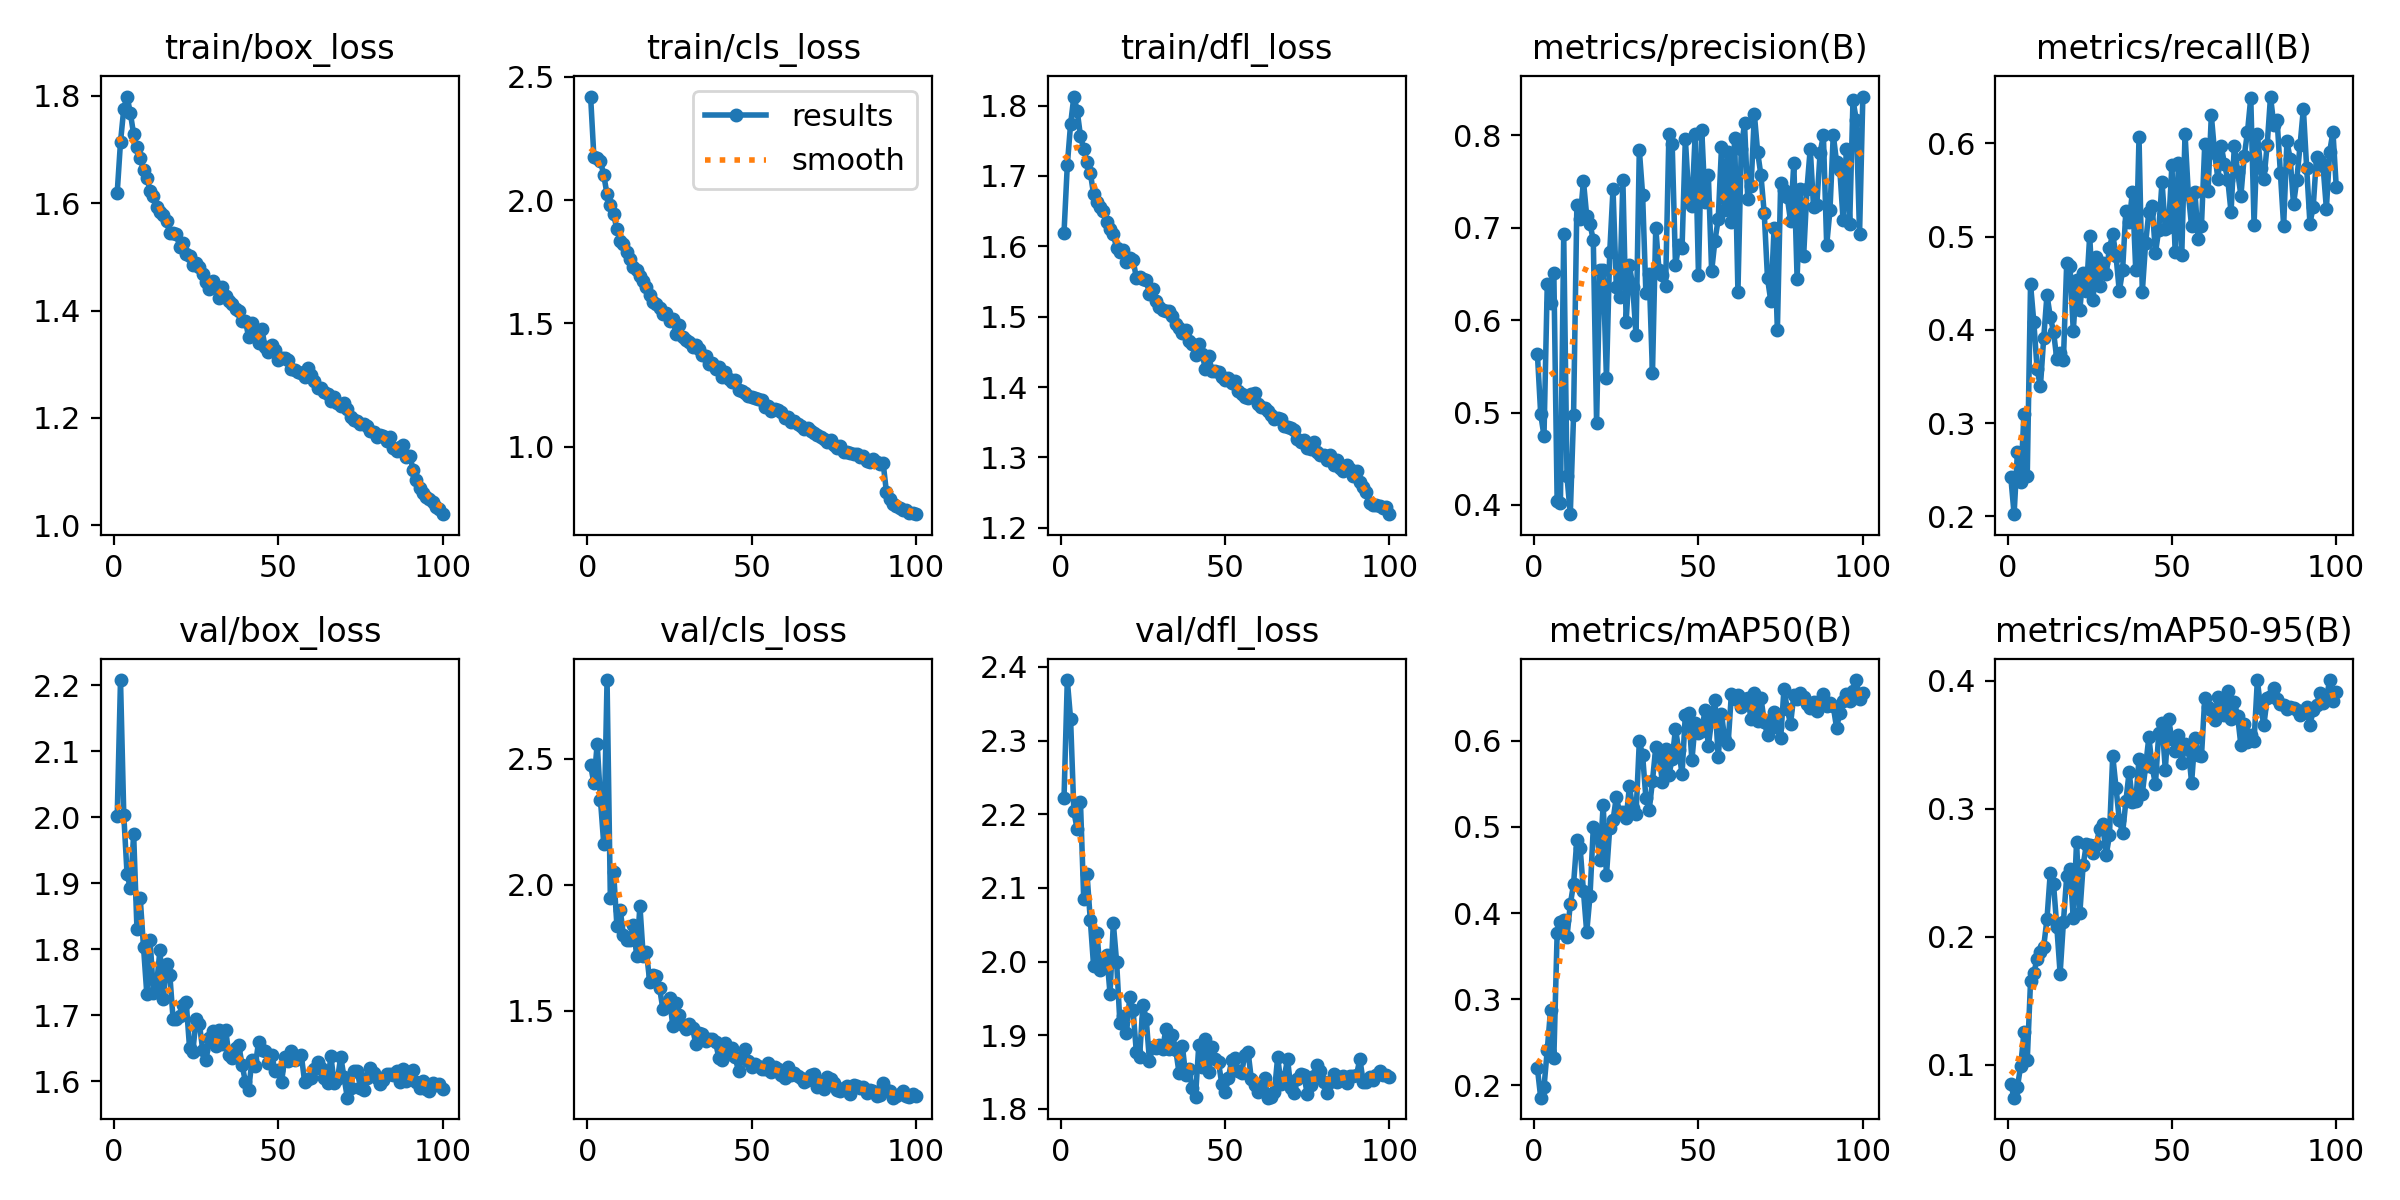

The data file committed next to this chart (first rows):
epoch, time, train/box_loss, train/cls_loss, train/dfl_loss, metrics/precision(B), metrics/recall(B), metrics/mAP50(B), metrics/mAP50-95(B), val/box_loss, val/cls_loss, val/dfl_loss, lr/pg0, lr/pg1, lr/pg2
1, 74.42, 1.62, 2.42, 1.619, 0.5631, 0.2421, 0.2198, 0.08492, 2.002, 2.473, 2.222, 0.0004146, 0.0004146, 0.0004146
2, 145.9, 1.714, 2.174, 1.715, 0.4982, 0.2024, 0.1857, 0.07445, 2.208, 2.402, 2.382, 0.000823, 0.000823, 0.000823
3, 214.3, 1.776, 2.17, 1.774, 0.4746, 0.2686, 0.1977, 0.08267, 2.003, 2.559, 2.329, 0.001223, 0.001223, 0.001223
4, 279.2, 1.798, 2.16, 1.813, 0.6397, 0.2374, 0.2415, 0.09925, 1.914, 2.335, 2.204, 0.001213, 0.001213, 0.001213
5, 346.5, 1.767, 2.101, 1.793, 0.6182, 0.3098, 0.2875, 0.1254, 1.892, 2.161, 2.179, 0.0012, 0.0012, 0.0012
6, 410.4, 1.728, 2.023, 1.757, 0.6515, 0.2431, 0.2318, 0.1036, 1.974, 2.812, 2.217, 0.001188, 0.001188, 0.001188
7, 478.5, 1.704, 1.982, 1.738, 0.4041, 0.449, 0.3765, 0.1653, 1.831, 1.949, 2.084, 0.001176, 0.001176, 0.001176
8, 545, 1.684, 1.943, 1.72, 0.4025, 0.4082, 0.3891, 0.1718, 1.878, 2.048, 2.118, 0.001163, 0.001163, 0.001163
9, 609.5, 1.661, 1.881, 1.705, 0.6928, 0.3579, 0.3914, 0.1829, 1.804, 1.836, 2.056, 0.001151, 0.001151, 0.001151
10, 673.9, 1.647, 1.833, 1.674, 0.4308, 0.3393, 0.3727, 0.1884, 1.733, 1.9, 1.994, 0.001139, 0.001139, 0.001139
11, 739.6, 1.623, 1.821, 1.663, 0.3899, 0.391, 0.41, 0.1924, 1.815, 1.8, 2.038, 0.001126, 0.001126, 0.001126
12, 805.8, 1.614, 1.791, 1.656, 0.4975, 0.4374, 0.4338, 0.2139, 1.734, 1.782, 1.988, 0.001114, 0.001114, 0.001114
13, 874.7, 1.593, 1.759, 1.65, 0.7248, 0.4141, 0.4851, 0.25, 1.747, 1.78, 2.002, 0.001102, 0.001102, 0.001102
14, 941.9, 1.584, 1.729, 1.635, 0.7098, 0.3977, 0.4756, 0.241, 1.799, 1.841, 2.009, 0.001089, 0.001089, 0.001089
15, 1009, 1.577, 1.716, 1.624, 0.7508, 0.3683, 0.4254, 0.2078, 1.725, 1.718, 1.956, 0.001077, 0.001077, 0.001077
16, 1079, 1.566, 1.691, 1.617, 0.7128, 0.3753, 0.3777, 0.1713, 1.778, 1.916, 2.052, 0.001064, 0.001064, 0.001064
17, 1146, 1.544, 1.671, 1.598, 0.7041, 0.3672, 0.4201, 0.2114, 1.761, 1.717, 1.999, 0.001052, 0.001052, 0.001052
18, 1214, 1.545, 1.646, 1.593, 0.6866, 0.4714, 0.4996, 0.2472, 1.695, 1.731, 1.917, 0.00104, 0.00104, 0.00104
19, 1280, 1.543, 1.614, 1.595, 0.4889, 0.4686, 0.4956, 0.2533, 1.695, 1.612, 1.926, 0.001027, 0.001027, 0.001027
20, 1346, 1.517, 1.587, 1.578, 0.6547, 0.3989, 0.4615, 0.2145, 1.7, 1.64, 1.902, 0.001015, 0.001015, 0.001015
21, 1412, 1.527, 1.58, 1.583, 0.6543, 0.4529, 0.5252, 0.274, 1.716, 1.64, 1.952, 0.001002, 0.001002, 0.001002
22, 1481, 1.505, 1.562, 1.58, 0.5372, 0.4213, 0.4437, 0.2186, 1.719, 1.588, 1.934, 0.0009901, 0.0009901, 0.0009901
23, 1548, 1.502, 1.54, 1.556, 0.6737, 0.461, 0.4989, 0.2559, 1.651, 1.506, 1.877, 0.0009778, 0.0009778, 0.0009778
24, 1616, 1.484, 1.54, 1.556, 0.742, 0.442, 0.5077, 0.2727, 1.645, 1.523, 1.871, 0.0009654, 0.0009654, 0.0009654
25, 1683, 1.489, 1.51, 1.554, 0.6361, 0.5008, 0.5345, 0.2721, 1.695, 1.55, 1.941, 0.000953, 0.000953, 0.000953
26, 1750, 1.481, 1.518, 1.552, 0.625, 0.4316, 0.5171, 0.2652, 1.687, 1.44, 1.922, 0.0009406, 0.0009406, 0.0009406
27, 1816, 1.467, 1.456, 1.532, 0.7512, 0.4785, 0.5171, 0.2716, 1.648, 1.532, 1.865, 0.0009283, 0.0009283, 0.0009283
28, 1880, 1.453, 1.495, 1.539, 0.5985, 0.4474, 0.51, 0.2846, 1.632, 1.483, 1.884, 0.0009159, 0.0009159, 0.0009159
29, 1946, 1.441, 1.444, 1.522, 0.6593, 0.472, 0.5471, 0.288, 1.666, 1.442, 1.882, 0.0009035, 0.0009035, 0.0009035
30, 2011, 1.456, 1.432, 1.514, 0.6364, 0.4596, 0.5214, 0.2636, 1.676, 1.43, 1.887, 0.0008911, 0.0008911, 0.0008911
31, 2074, 1.445, 1.424, 1.51, 0.5834, 0.4876, 0.5152, 0.2792, 1.653, 1.448, 1.881, 0.0008787, 0.0008787, 0.0008787
32, 2137, 1.423, 1.402, 1.508, 0.7846, 0.5025, 0.5992, 0.3415, 1.678, 1.431, 1.909, 0.0008664, 0.0008664, 0.0008664
33, 2201, 1.443, 1.411, 1.507, 0.7361, 0.4795, 0.5832, 0.3166, 1.657, 1.369, 1.881, 0.000854, 0.000854, 0.000854
34, 2264, 1.426, 1.395, 1.501, 0.629, 0.4413, 0.5337, 0.2913, 1.677, 1.41, 1.9, 0.0008416, 0.0008416, 0.0008416
35, 2327, 1.418, 1.373, 1.49, 0.6499, 0.4636, 0.5194, 0.2809, 1.639, 1.41, 1.88, 0.0008293, 0.0008293, 0.0008293
36, 2391, 1.411, 1.366, 1.484, 0.5428, 0.5275, 0.5532, 0.3059, 1.635, 1.381, 1.849, 0.0008169, 0.0008169, 0.0008169
37, 2456, 1.402, 1.334, 1.477, 0.7003, 0.5152, 0.5922, 0.3288, 1.65, 1.387, 1.886, 0.0008045, 0.0008045, 0.0008045
38, 2528, 1.4, 1.338, 1.482, 0.6539, 0.5481, 0.5821, 0.3057, 1.654, 1.387, 1.846, 0.0007921, 0.0007921, 0.0007921
39, 2592, 1.381, 1.316, 1.465, 0.6494, 0.4645, 0.5526, 0.3061, 1.624, 1.376, 1.854, 0.0007797, 0.0007797, 0.0007797
40, 2659, 1.381, 1.323, 1.461, 0.637, 0.6063, 0.5903, 0.339, 1.599, 1.314, 1.828, 0.0007674, 0.0007674, 0.0007674
41, 2723, 1.35, 1.281, 1.446, 0.8016, 0.4407, 0.5602, 0.3119, 1.588, 1.306, 1.816, 0.000755, 0.000755, 0.000755
42, 2782, 1.377, 1.304, 1.46, 0.7907, 0.4925, 0.5789, 0.3331, 1.632, 1.372, 1.887, 0.0007426, 0.0007426, 0.0007426
43, 2850, 1.356, 1.275, 1.447, 0.6596, 0.5265, 0.6138, 0.356, 1.624, 1.327, 1.857, 0.0007302, 0.0007302, 0.0007302
44, 2921, 1.339, 1.26, 1.426, 0.681, 0.5331, 0.5893, 0.3325, 1.659, 1.353, 1.895, 0.0007179, 0.0007179, 0.0007179
45, 2988, 1.365, 1.272, 1.445, 0.6783, 0.4823, 0.5611, 0.3192, 1.647, 1.316, 1.85, 0.0007055, 0.0007055, 0.0007055
46, 3052, 1.332, 1.229, 1.423, 0.7966, 0.5072, 0.6304, 0.3593, 1.646, 1.26, 1.884, 0.0006931, 0.0006931, 0.0006931
47, 3118, 1.323, 1.227, 1.423, 0.7354, 0.5586, 0.6322, 0.3666, 1.627, 1.316, 1.868, 0.0006808, 0.0006808, 0.0006808
48, 3187, 1.336, 1.217, 1.422, 0.7239, 0.5077, 0.5772, 0.3306, 1.64, 1.349, 1.863, 0.0006684, 0.0006684, 0.0006684
49, 3253, 1.327, 1.207, 1.414, 0.8018, 0.5097, 0.6206, 0.3699, 1.616, 1.301, 1.834, 0.000656, 0.000656, 0.000656
50, 3318, 1.308, 1.201, 1.41, 0.6486, 0.5762, 0.6092, 0.3543, 1.617, 1.278, 1.823, 0.0006436, 0.0006436, 0.0006436
51, 3382, 1.312, 1.197, 1.413, 0.8058, 0.483, 0.6115, 0.345, 1.599, 1.288, 1.842, 0.0006312, 0.0006312, 0.0006312
52, 3448, 1.311, 1.192, 1.406, 0.7281, 0.5784, 0.6358, 0.3574, 1.637, 1.28, 1.866, 0.0006189, 0.0006189, 0.0006189
53, 3514, 1.309, 1.188, 1.409, 0.7571, 0.4797, 0.5936, 0.3355, 1.631, 1.27, 1.869, 0.0006065, 0.0006065, 0.0006065
54, 3581, 1.292, 1.159, 1.395, 0.6528, 0.6101, 0.624, 0.3505, 1.646, 1.267, 1.851, 0.0005941, 0.0005941, 0.0005941
55, 3653, 1.289, 1.165, 1.39, 0.686, 0.5458, 0.6475, 0.3466, 1.632, 1.293, 1.848, 0.0005818, 0.0005818, 0.0005818
56, 3722, 1.285, 1.146, 1.386, 0.7092, 0.5108, 0.5809, 0.3204, 1.635, 1.258, 1.873, 0.0005694, 0.0005694, 0.0005694
57, 3789, 1.283, 1.151, 1.384, 0.7871, 0.5479, 0.6313, 0.355, 1.64, 1.279, 1.877, 0.000557, 0.000557, 0.000557
58, 3855, 1.277, 1.148, 1.391, 0.7197, 0.4976, 0.601, 0.3419, 1.6, 1.269, 1.84, 0.0005446, 0.0005446, 0.0005446
59, 3919, 1.294, 1.14, 1.391, 0.7819, 0.5118, 0.5957, 0.3412, 1.604, 1.244, 1.832, 0.0005322, 0.0005322, 0.0005322
60, 3986, 1.279, 1.117, 1.376, 0.7063, 0.5991, 0.654, 0.3864, 1.605, 1.235, 1.823, 0.0005199, 0.0005199, 0.0005199
... 40 more rows
